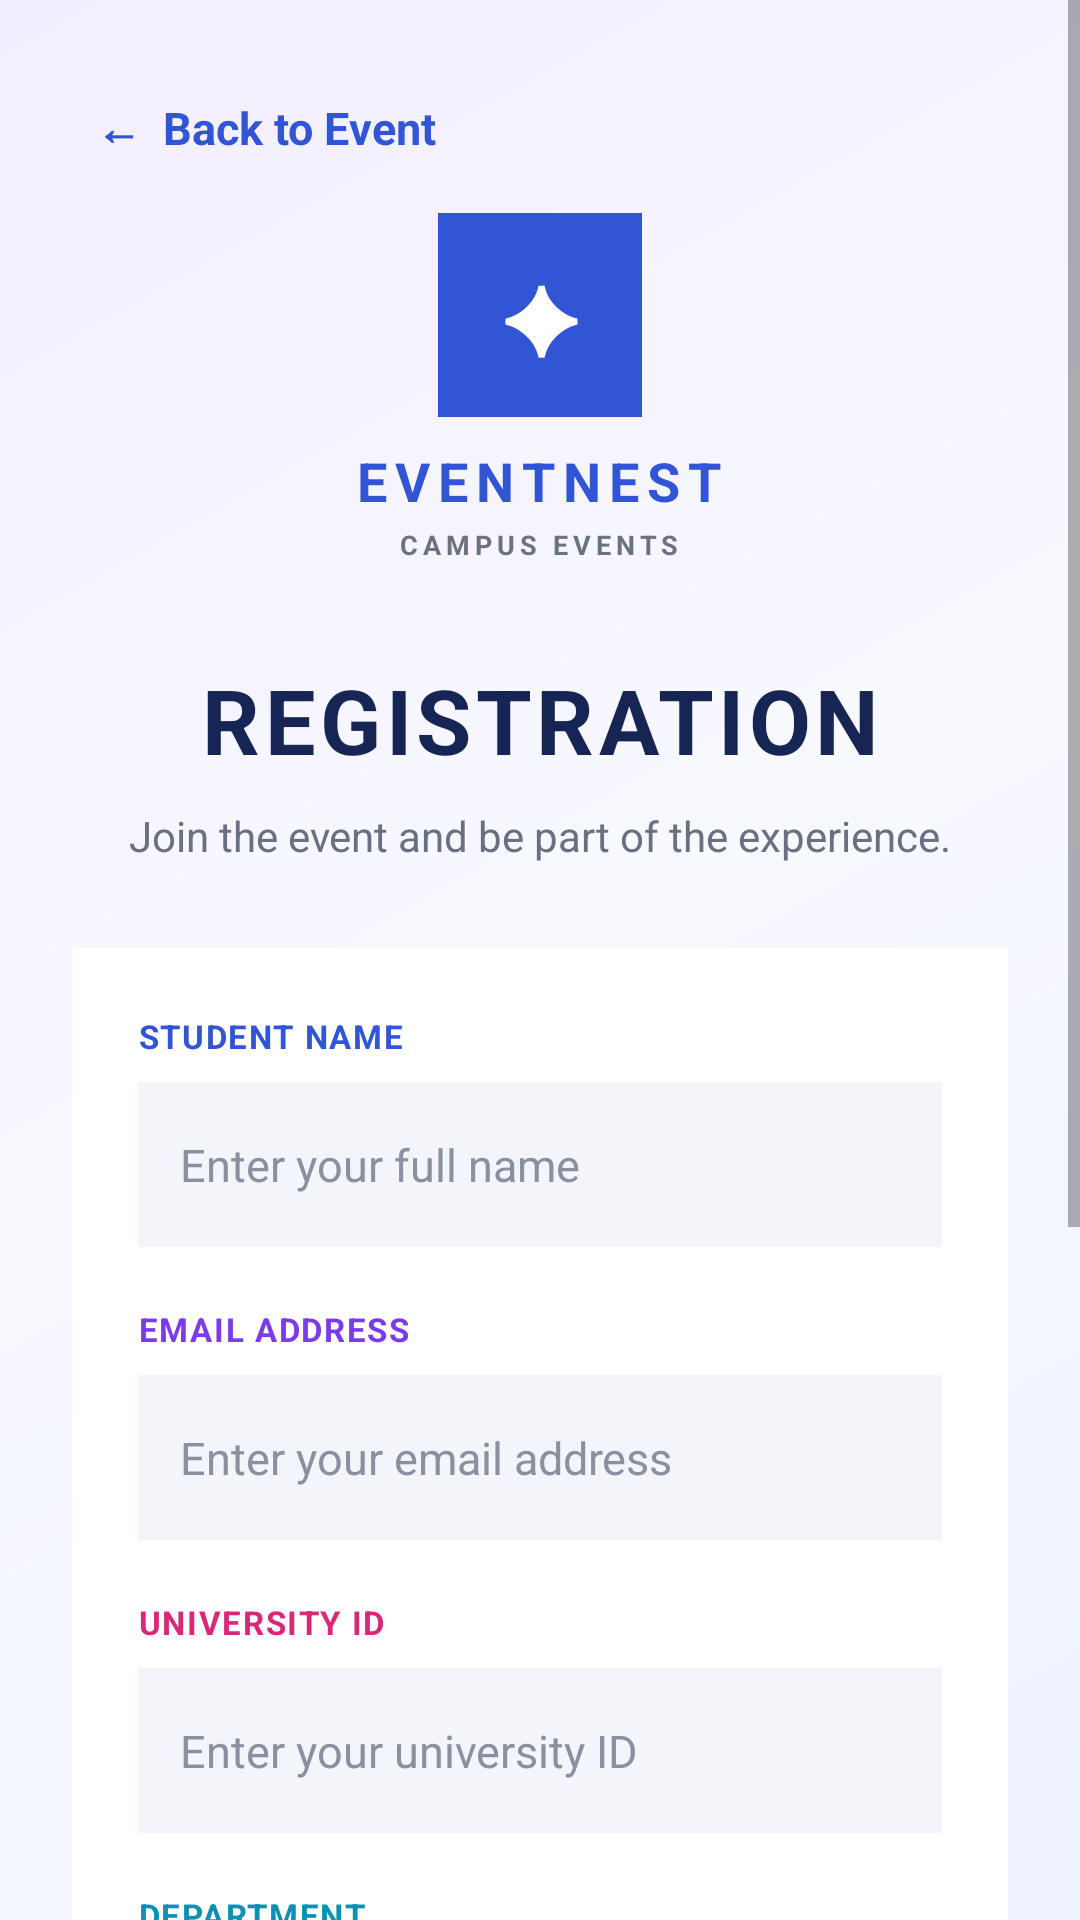

Reconstruct the res/layout file that produces this screen, plus the resources it refers to.
<!-- AndroidManifest.xml: application theme Theme.CampusEventManagement -->
<!-- res/layout/activity_registration.xml -->
<?xml version="1.0" encoding="utf-8"?>
<ScrollView
    xmlns:android="http://schemas.android.com/apk/res/android"
    android:layout_width="match_parent"
    android:layout_height="match_parent"
    android:background="@drawable/background_gradient"
    android:fillViewport="true">

    <LinearLayout
        android:layout_width="match_parent"
        android:layout_height="wrap_content"
        android:orientation="vertical"
        android:padding="24dp">

        
        <TextView
            android:id="@+id/backButton"
            android:layout_width="match_parent"
            android:layout_height="wrap_content"
            android:text="←  Back to Event"
            android:textColor="#3155D4"
            android:textSize="15sp"
            android:textStyle="bold"
            android:padding="8dp"/>

        
        <LinearLayout
            android:layout_width="match_parent"
            android:layout_height="wrap_content"
            android:layout_marginTop="10dp"
            android:gravity="center"
            android:orientation="vertical">

            <TextView
                android:layout_width="68dp"
                android:layout_height="68dp"
                android:gravity="center"
                android:text="✦"
                android:textColor="#FFFFFF"
                android:textSize="30sp"
                android:textStyle="bold"
                android:background="#3155D4"/>

            <TextView
                android:layout_width="wrap_content"
                android:layout_height="wrap_content"
                android:layout_marginTop="9dp"
                android:text="EVENTNEST"
                android:textColor="#3155D4"
                android:textSize="18sp"
                android:textStyle="bold"
                android:letterSpacing="0.15"/>

            <TextView
                android:layout_width="wrap_content"
                android:layout_height="wrap_content"
                android:layout_marginTop="3dp"
                android:text="CAMPUS EVENTS"
                android:textColor="#6B7280"
                android:textSize="9sp"
                android:textStyle="bold"
                android:letterSpacing="0.18"/>

        </LinearLayout>

        
        <TextView
            android:id="@+id/registrationTitle"
            android:layout_width="match_parent"
            android:layout_height="wrap_content"
            android:layout_marginTop="32dp"
            android:gravity="center"
            android:text="REGISTRATION"
            android:textColor="#172554"
            android:textSize="30sp"
            android:textStyle="bold"
            android:letterSpacing="0.05"/>

        <TextView
            android:layout_width="match_parent"
            android:layout_height="wrap_content"
            android:layout_marginTop="9dp"
            android:gravity="center"
            android:text="Join the event and be part of the experience."
            android:textColor="#697082"
            android:textSize="14sp"/>

        
        <LinearLayout
            android:layout_width="match_parent"
            android:layout_height="wrap_content"
            android:layout_marginTop="28dp"
            android:orientation="vertical"
            android:padding="22dp"
            android:background="#FFFFFF">

            
            <TextView
                android:layout_width="wrap_content"
                android:layout_height="wrap_content"
                android:text="STUDENT NAME"
                android:textColor="#3155D4"
                android:textSize="11sp"
                android:textStyle="bold"
                android:letterSpacing="0.05"/>

            <EditText
                android:id="@+id/studentName"
                android:layout_width="match_parent"
                android:layout_height="55dp"
                android:layout_marginTop="8dp"
                android:hint="Enter your full name"
                android:textColor="#000000"
                android:textColorHint="#8A90A0"
                android:textSize="15sp"
                android:padding="14dp"
                android:background="#F3F5FA"
                android:inputType="textPersonName"/>

            
            <TextView
                android:layout_width="wrap_content"
                android:layout_height="wrap_content"
                android:layout_marginTop="20dp"
                android:text="EMAIL ADDRESS"
                android:textColor="#7C3AED"
                android:textSize="11sp"
                android:textStyle="bold"
                android:letterSpacing="0.05"/>

            <EditText
                android:id="@+id/studentEmail"
                android:layout_width="match_parent"
                android:layout_height="55dp"
                android:layout_marginTop="8dp"
                android:hint="Enter your email address"
                android:textColor="#000000"
                android:textColorHint="#8A90A0"
                android:textSize="15sp"
                android:padding="14dp"
                android:background="#F3F5FA"
                android:inputType="textEmailAddress"/>

            
            <TextView
                android:layout_width="wrap_content"
                android:layout_height="wrap_content"
                android:layout_marginTop="20dp"
                android:text="UNIVERSITY ID"
                android:textColor="#DB2777"
                android:textSize="11sp"
                android:textStyle="bold"
                android:letterSpacing="0.05"/>

            <EditText
                android:id="@+id/studentId"
                android:layout_width="match_parent"
                android:layout_height="55dp"
                android:layout_marginTop="8dp"
                android:hint="Enter your university ID"
                android:textColor="#000000"
                android:textColorHint="#8A90A0"
                android:textSize="15sp"
                android:padding="14dp"
                android:background="#F3F5FA"
                android:inputType="text"/>

            
            <TextView
                android:layout_width="wrap_content"
                android:layout_height="wrap_content"
                android:layout_marginTop="20dp"
                android:text="DEPARTMENT"
                android:textColor="#0891B2"
                android:textSize="11sp"
                android:textStyle="bold"
                android:letterSpacing="0.05"/>

            <EditText
                android:id="@+id/studentDepartment"
                android:layout_width="match_parent"
                android:layout_height="55dp"
                android:layout_marginTop="8dp"
                android:hint="Enter your department (e.g. CSE)"
                android:textColor="#000000"
                android:textColorHint="#8A90A0"
                android:textSize="15sp"
                android:padding="14dp"
                android:background="#F3F5FA"
                android:inputType="textCapWords"/>

            
            <TextView
                android:layout_width="wrap_content"
                android:layout_height="wrap_content"
                android:layout_marginTop="20dp"
                android:text="PHONE NUMBER"
                android:textColor="#16A34A"
                android:textSize="11sp"
                android:textStyle="bold"
                android:letterSpacing="0.05"/>

            <EditText
                android:id="@+id/studentPhone"
                android:layout_width="match_parent"
                android:layout_height="55dp"
                android:layout_marginTop="8dp"
                android:hint="Enter your phone number"
                android:textColor="#000000"
                android:textColorHint="#8A90A0"
                android:textSize="15sp"
                android:padding="14dp"
                android:background="#F3F5FA"
                android:inputType="phone"/>

            
            <Button
                android:id="@+id/registerButton"
                android:layout_width="match_parent"
                android:layout_height="58dp"
                android:layout_marginTop="28dp"
                android:text="Complete Registration  →"
                android:textAllCaps="false"
                android:textColor="#FFFFFF"
                android:textSize="15sp"
                android:textStyle="bold"
                android:backgroundTint="#3155D4"/>

        </LinearLayout>

        
        <TextView
            android:layout_width="match_parent"
            android:layout_height="wrap_content"
            android:layout_marginTop="24dp"
            android:gravity="center"
            android:text="Your campus. Your events. Your experience."
            android:textColor="#7B8191"
            android:textSize="12sp"/>

        <TextView
            android:layout_width="match_parent"
            android:layout_height="wrap_content"
            android:layout_marginTop="6dp"
            android:gravity="center"
            android:text="✦  EventNest"
            android:textColor="#3155D4"
            android:textSize="12sp"
            android:textStyle="bold"/>

    </LinearLayout>

</ScrollView>
<!-- resources referenced by this layout -->
<resources>
  <!-- drawable background_gradient (drawable) -->
  <shape xmlns:android="http://schemas.android.com/apk/res/android">
  
      <gradient
          android:angle="135"
          android:startColor="#EEF2FF"
          android:centerColor="#F8F9FF"
          android:endColor="#F3EEFF" />
  
  </shape>
  <style name="Theme.CampusEventManagement" parent="Base.Theme.CampusEventManagement" />
  <style name="Base.Theme.CampusEventManagement" parent="Theme.MaterialComponents.DayNight.NoActionBar">
          
          
      </style>
</resources>
